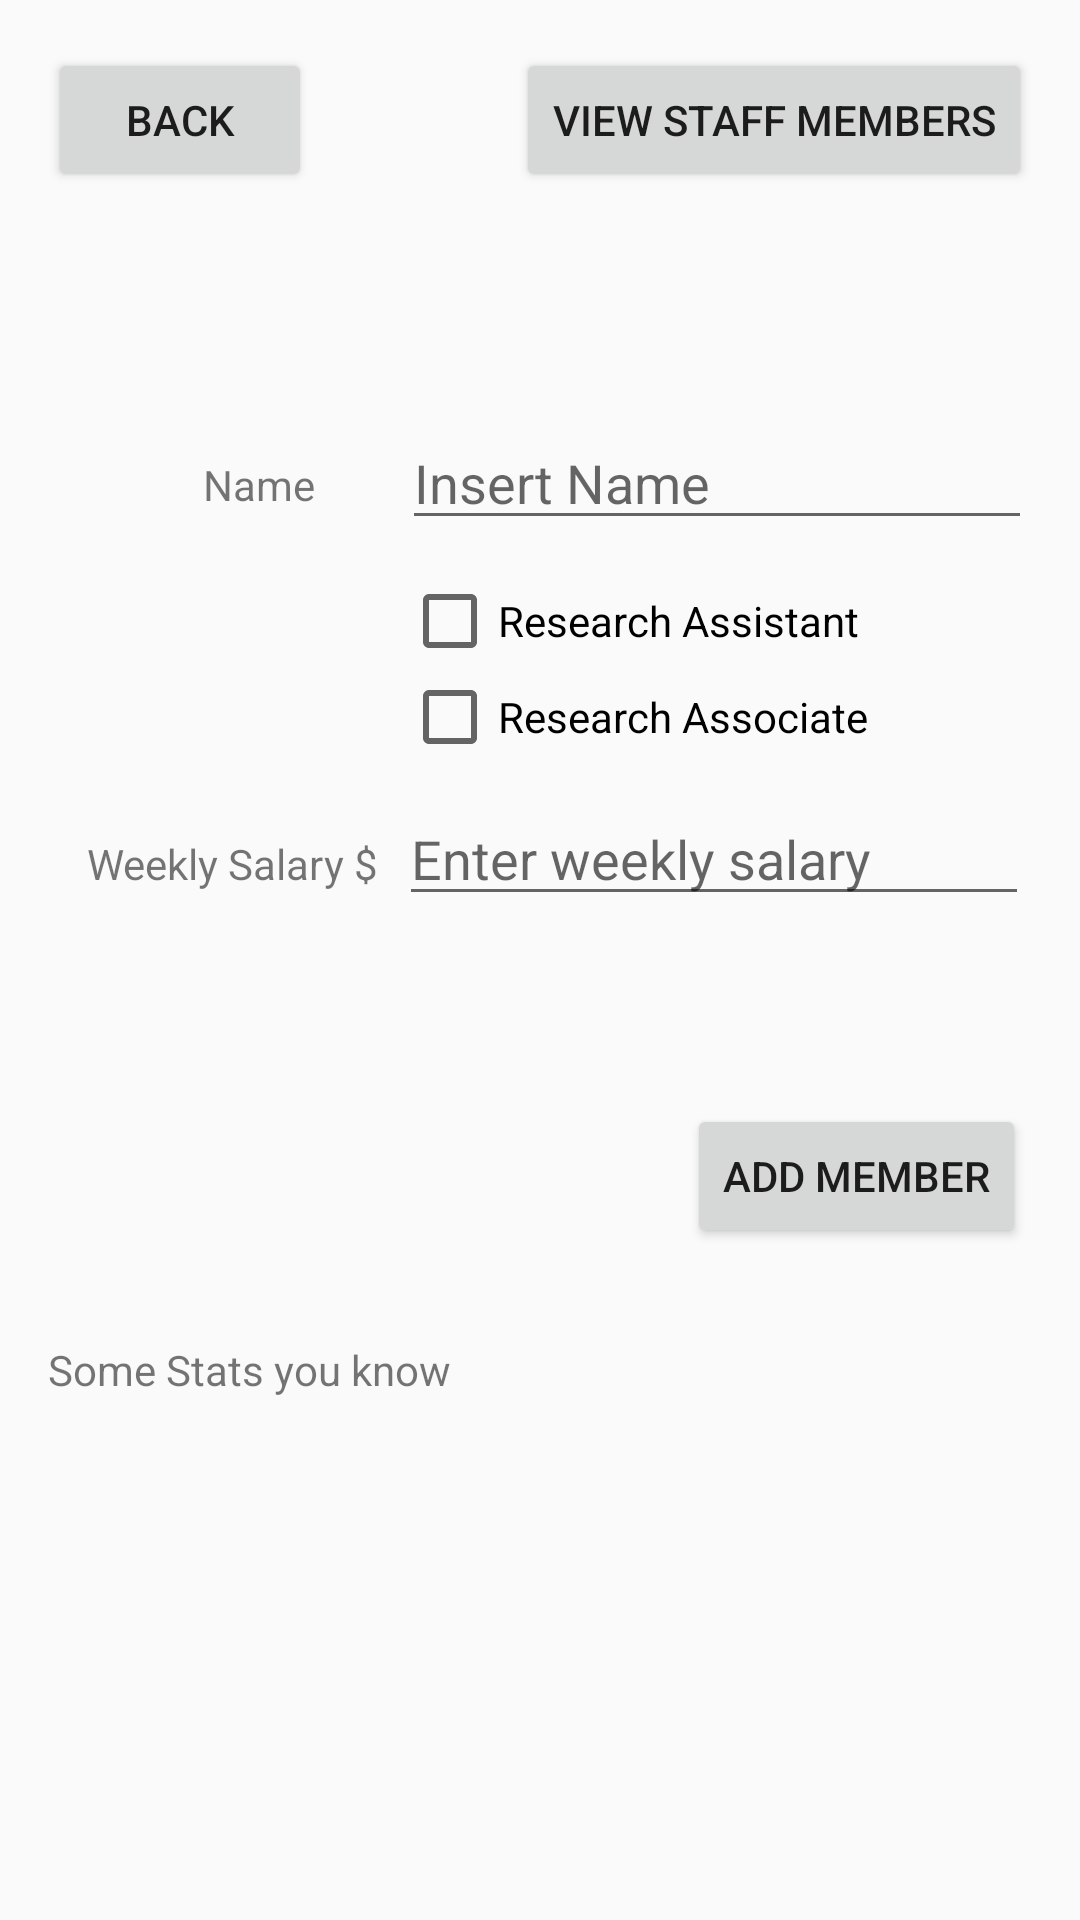

Android layout source for this screen:
<!-- AndroidManifest.xml: application theme AppTheme -->
<!-- res/layout/activity_staff_page.xml -->
<?xml version="1.0" encoding="utf-8"?>
<android.support.constraint.ConstraintLayout
    xmlns:android="http://schemas.android.com/apk/res/android"
    xmlns:app="http://schemas.android.com/apk/res-auto"
    xmlns:tools="http://schemas.android.com/tools"
    android:layout_width="match_parent"
    android:layout_height="match_parent"
    tools:context="com.example.team8.urlms.StaffPage"
    tools:layout_editor_absoluteY="0dp"
    tools:layout_editor_absoluteX="0dp">

    <TextView
        android:id="@+id/toDisplay"
        android:layout_width="wrap_content"
        android:layout_height="wrap_content"
        android:text="Some Stats you know"
        tools:layout_constraintBottom_creator="1"
        android:layout_marginStart="16dp"
        app:layout_constraintBottom_toBottomOf="parent"
        tools:layout_constraintLeft_creator="1"
        android:layout_marginBottom="174dp"
        app:layout_constraintLeft_toLeftOf="parent"
        android:layout_marginLeft="16dp"/>

    <Button
        android:id="@+id/backButton"
        android:layout_width="wrap_content"
        android:layout_height="wrap_content"
        android:text="@string/backButton"
        android:layout_marginStart="16dp"
        tools:layout_constraintTop_creator="1"
        android:layout_marginTop="16dp"
        tools:layout_constraintLeft_creator="1"
        app:layout_constraintLeft_toLeftOf="parent"
        app:layout_constraintTop_toTopOf="parent"
        android:layout_marginLeft="16dp"/>

    <Button
        android:id="@+id/viewStaffList"
        android:layout_width="wrap_content"
        android:layout_height="wrap_content"
        android:text="@string/view_stafflist"
        tools:layout_constraintTop_creator="1"
        tools:layout_constraintRight_creator="1"
        android:layout_marginEnd="16dp"
        app:layout_constraintRight_toRightOf="parent"
        android:layout_marginTop="16dp"
        app:layout_constraintTop_toTopOf="parent"
        android:layout_marginRight="16dp"/>

    <EditText
        android:id="@+id/insertName"
        android:layout_width="wrap_content"
        android:layout_height="wrap_content"
        android:layout_marginEnd="16dp"
        android:ems="10"
        android:hint="@string/insertName"
        android:inputType="textPersonName"
        tools:layout_constraintRight_creator="1"
        tools:layout_constraintBottom_creator="1"
        app:layout_constraintBottom_toTopOf="@+id/researchAssistantBox"
        app:layout_constraintRight_toRightOf="parent"
        android:layout_marginBottom="11dp"
        android:layout_marginRight="16dp"/>


    <Button
        android:id="@+id/addMemberButton"
        android:layout_width="wrap_content"
        android:layout_height="wrap_content"
        android:layout_marginEnd="18dp"
        android:text="@string/addMember"
        tools:layout_constraintRight_creator="1"
        tools:layout_constraintBottom_creator="1"
        app:layout_constraintBottom_toBottomOf="parent"
        app:layout_constraintRight_toRightOf="parent"
        android:layout_marginBottom="224dp"
        android:layout_marginRight="18dp"/>

    <TextView
        android:id="@+id/nameText"
        android:layout_width="wrap_content"
        android:layout_height="wrap_content"
        android:text="@string/nameString"
        android:layout_marginEnd="29dp"
        app:layout_constraintRight_toLeftOf="@+id/insertName"
        tools:layout_constraintRight_creator="1"
        tools:layout_constraintBottom_creator="1"
        app:layout_constraintBottom_toBottomOf="@+id/insertName"
        android:layout_marginBottom="9dp"
        android:layout_marginRight="29dp"/>

    <CheckBox
        android:id="@+id/researchAssistantBox"
        android:layout_width="wrap_content"
        android:layout_height="wrap_content"
        android:text="@string/ResearchAssistant"
        tools:layout_constraintBottom_creator="1"
        app:layout_constraintBottom_toTopOf="@+id/researchAssociateBox"
        tools:layout_constraintLeft_creator="1"
        app:layout_constraintLeft_toLeftOf="@+id/researchAssociateBox"/>

    <CheckBox
        android:id="@+id/researchAssociateBox"
        android:layout_width="wrap_content"
        android:layout_height="wrap_content"
        android:layout_marginBottom="137dp"
        android:layout_marginTop="135dp"
        android:text="@string/ResearchAssociate"
        app:layout_constraintBottom_toBottomOf="@+id/addMemberButton"
        app:layout_constraintLeft_toLeftOf="@+id/insertName"
        app:layout_constraintTop_toBottomOf="@+id/viewStaffList"
        tools:layout_constraintBottom_creator="1"
        tools:layout_constraintLeft_creator="1"
        tools:layout_constraintTop_creator="1"/>

    <EditText
        android:id="@+id/insertWeeklySalary"
        android:layout_width="wrap_content"
        android:layout_height="wrap_content"
        android:layout_marginEnd="17dp"
        android:layout_marginRight="17dp"
        android:layout_marginTop="9dp"
        android:ems="10"
        android:hint="@string/insertWeeklySalary"
        android:inputType="numberDecimal"
        app:layout_constraintRight_toRightOf="parent"
        app:layout_constraintTop_toBottomOf="@+id/researchAssociateBox"
        tools:layout_constraintRight_creator="1"
        tools:layout_constraintTop_creator="1"/>

    <TextView
        android:id="@+id/weeklySalaryView"
        android:layout_width="wrap_content"
        android:layout_height="wrap_content"
        android:text="@string/weeklySalaryString"
        app:layout_constraintRight_toLeftOf="@+id/insertWeeklySalary"
        tools:layout_constraintRight_creator="1"
        android:layout_marginEnd="7dp"
        app:layout_constraintBaseline_toBaselineOf="@+id/insertWeeklySalary"
        tools:layout_constraintBaseline_creator="1"
        android:layout_marginRight="7dp"/>

</android.support.constraint.ConstraintLayout>
<!-- resources referenced by this layout -->
<resources>
  <string name="ResearchAssistant">Research Assistant</string>
  <string name="ResearchAssociate">Research Associate</string>
  <string name="addMember">Add Member</string>
  <string name="backButton">Back</string>
  <string name="insertName">Insert Name</string>
  <string name="insertWeeklySalary">Enter weekly salary</string>
  <string name="nameString">Name</string>
  <string name="view_stafflist">View Staff Members </string>
  <string name="weeklySalaryString">Weekly Salary $</string>
  <style name="AppTheme" parent="Theme.AppCompat.Light.NoActionBar">
          
          <item name="colorPrimary">@color/colorPrimary</item>
          <item name="colorPrimaryDark">@color/colorPrimaryDark</item>
          <item name="colorAccent">@color/colorAccent</item>
  
          <item name="windowNoTitle">true</item>
          <item name="windowActionBar">false</item>
          <item name="android:windowFullscreen">true</item>
          <item name="android:windowContentOverlay">@null</item>
  
      </style>
  <!-- not gathered from this repository: default colours our renderer supplied (Android Studio template values) -->
  <color name="colorPrimary">#FF6200EE</color>
  <color name="colorPrimaryDark">#FF3700B3</color>
  <color name="colorAccent">#FF03DAC5</color>
</resources>
